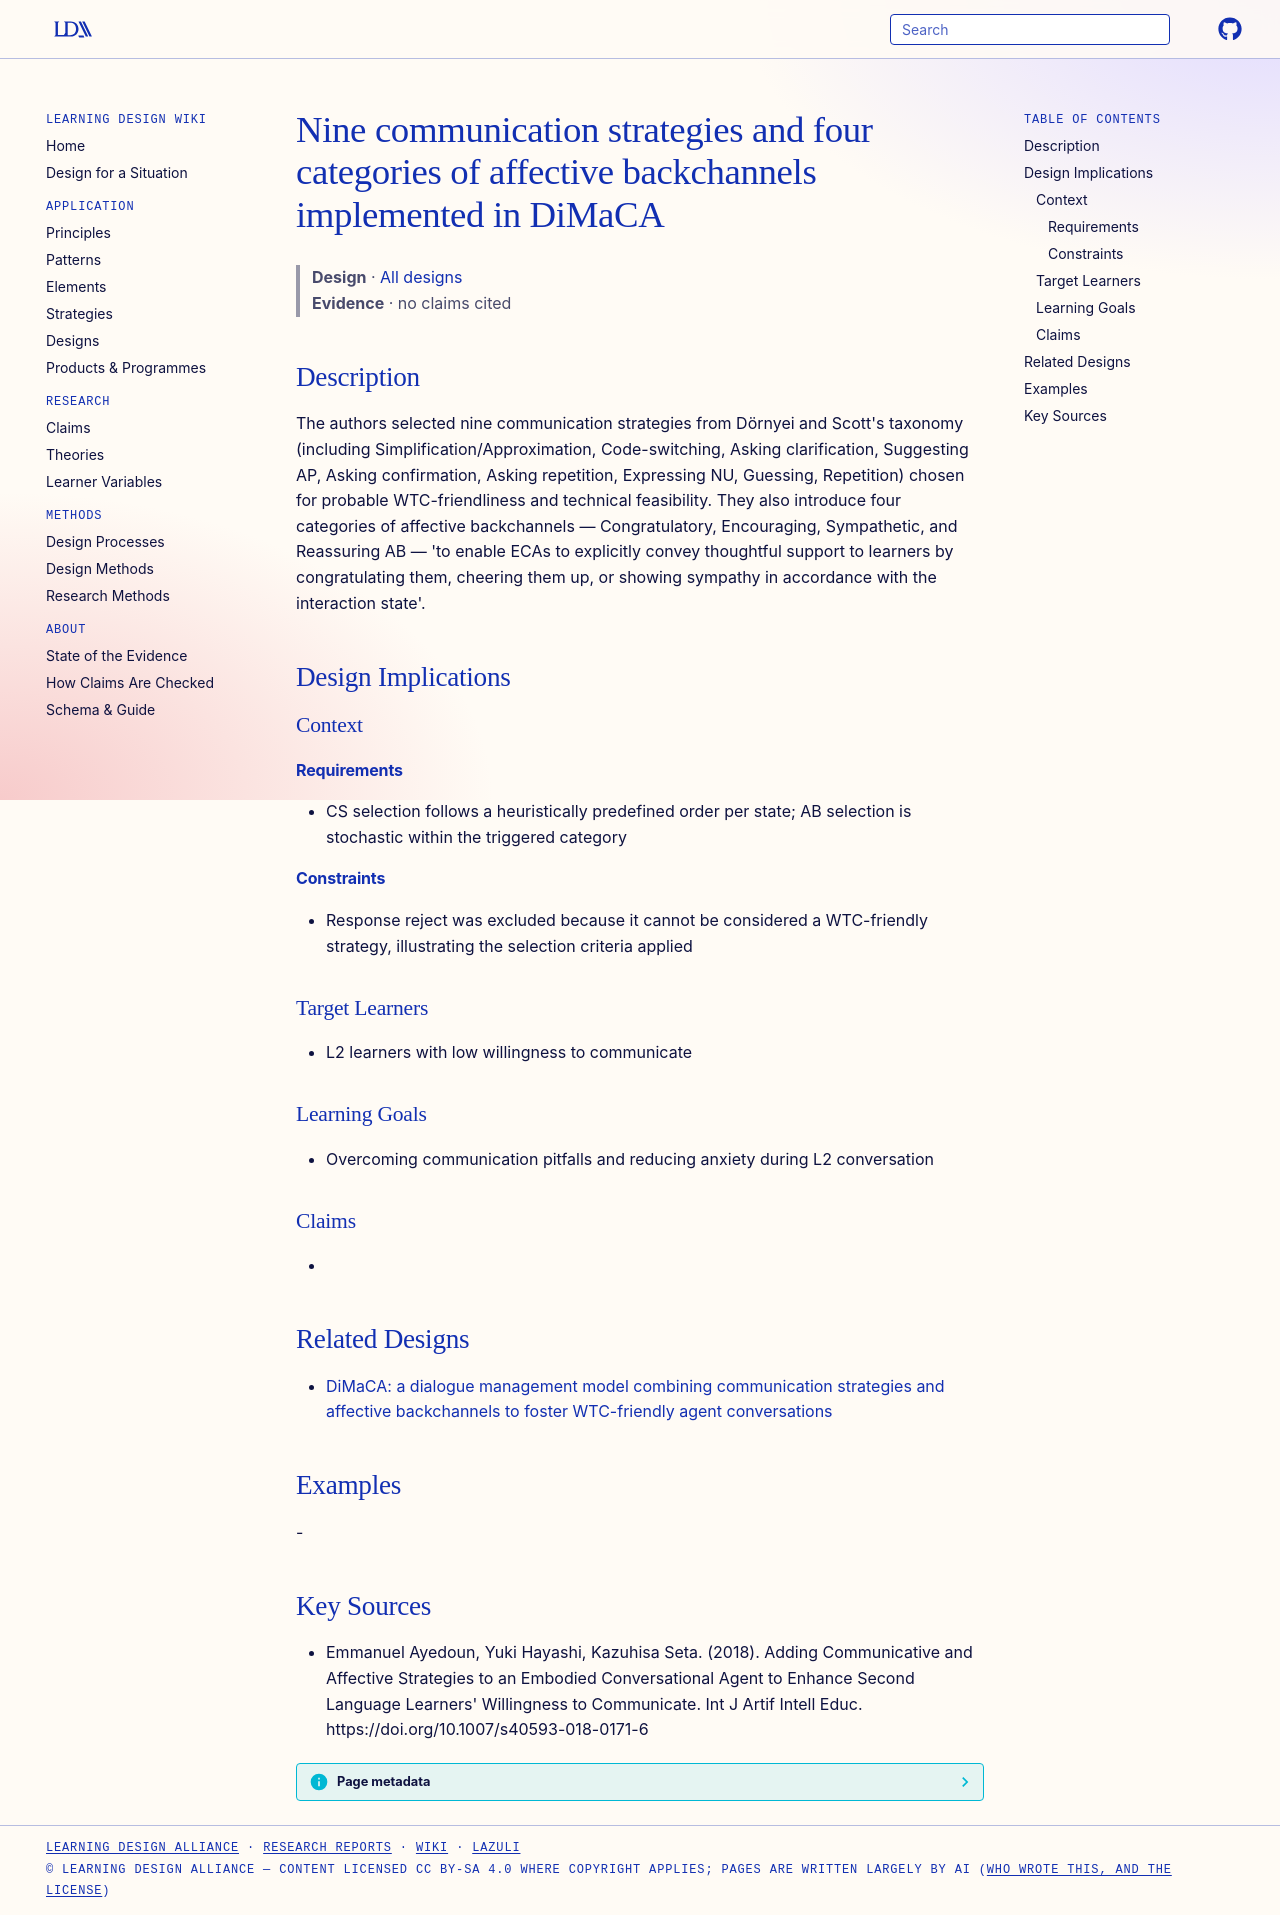

repository: Learning-Design-Alliance/learning-wiki · page: designs/dimaca-cs-ab-strategy-sets/index.html · generator: mkdocs

---
type: design
id: dimaca-cs-ab-strategy-sets
title: Nine communication strategies and four categories of affective backchannels implemented in DiMaCA
description: "The authors selected nine communication strategies from Dörnyei and Scott's taxonomy (including Simplification/Approximation, Code-switching, Asking clarification, Suggesting AP, Asking confirmation, Asking repetition..."
status: review
generated:
  by: "process:settle-candidates"
  at: 2026-10-28
sources:
  - id: emmanuel-ayedoun-2018
    resource: "https://doi.org/10.1007/s40593-018-0171-6"
    title: "Emmanuel Ayedoun, Yuki Hayashi, Kazuhisa Seta. (2018). Adding Communicative and Affective Strategies to an Embodied Conversational Agent to Enhance Second Language Learners' Willingness to Communicate. Int J Artif Intell Educ. https://doi.org/10.1007/s40593-018-0171-6"
    author: Emmanuel Ayedoun, Yuki Hayashi, Kazuhisa Seta
---

# Nine communication strategies and four categories of affective backchannels implemented in DiMaCA

> **Design** · [All designs](index.md)
> **Evidence** · no claims cited

## Description
The authors selected nine communication strategies from Dörnyei and Scott's taxonomy (including Simplification/Approximation, Code-switching, Asking clarification, Suggesting AP, Asking confirmation, Asking repetition, Expressing NU, Guessing, Repetition) chosen for probable WTC-friendliness and technical feasibility. They also introduce four categories of affective backchannels — Congratulatory, Encouraging, Sympathetic, and Reassuring AB — 'to enable ECAs to explicitly convey thoughtful support to learners by congratulating them, cheering them up, or showing sympathy in accordance with the interaction state'.

## Design Implications

### Context
#### Requirements
- CS selection follows a heuristically predefined order per state; AB selection is stochastic within the triggered category
#### Constraints
- Response reject was excluded because it cannot be considered a WTC-friendly strategy, illustrating the selection criteria applied

### Target Learners
- L2 learners with low willingness to communicate

### Learning Goals
- Overcoming communication pitfalls and reducing anxiety during L2 conversation

### Claims
- 

## Related Designs

- [DiMaCA: a dialogue management model combining communication strategies and affective backchannels to foster WTC-friendly agent conversations](dimaca-dialogue-management-model.md)

## Examples
-

## Key Sources
- Emmanuel Ayedoun, Yuki Hayashi, Kazuhisa Seta. (2018). Adding Communicative and Affective Strategies to an Embodied Conversational Agent to Enhance Second Language Learners' Willingness to Communicate. Int J Artif Intell Educ. https://doi.org/10.1007/s40593-018-0171-6
